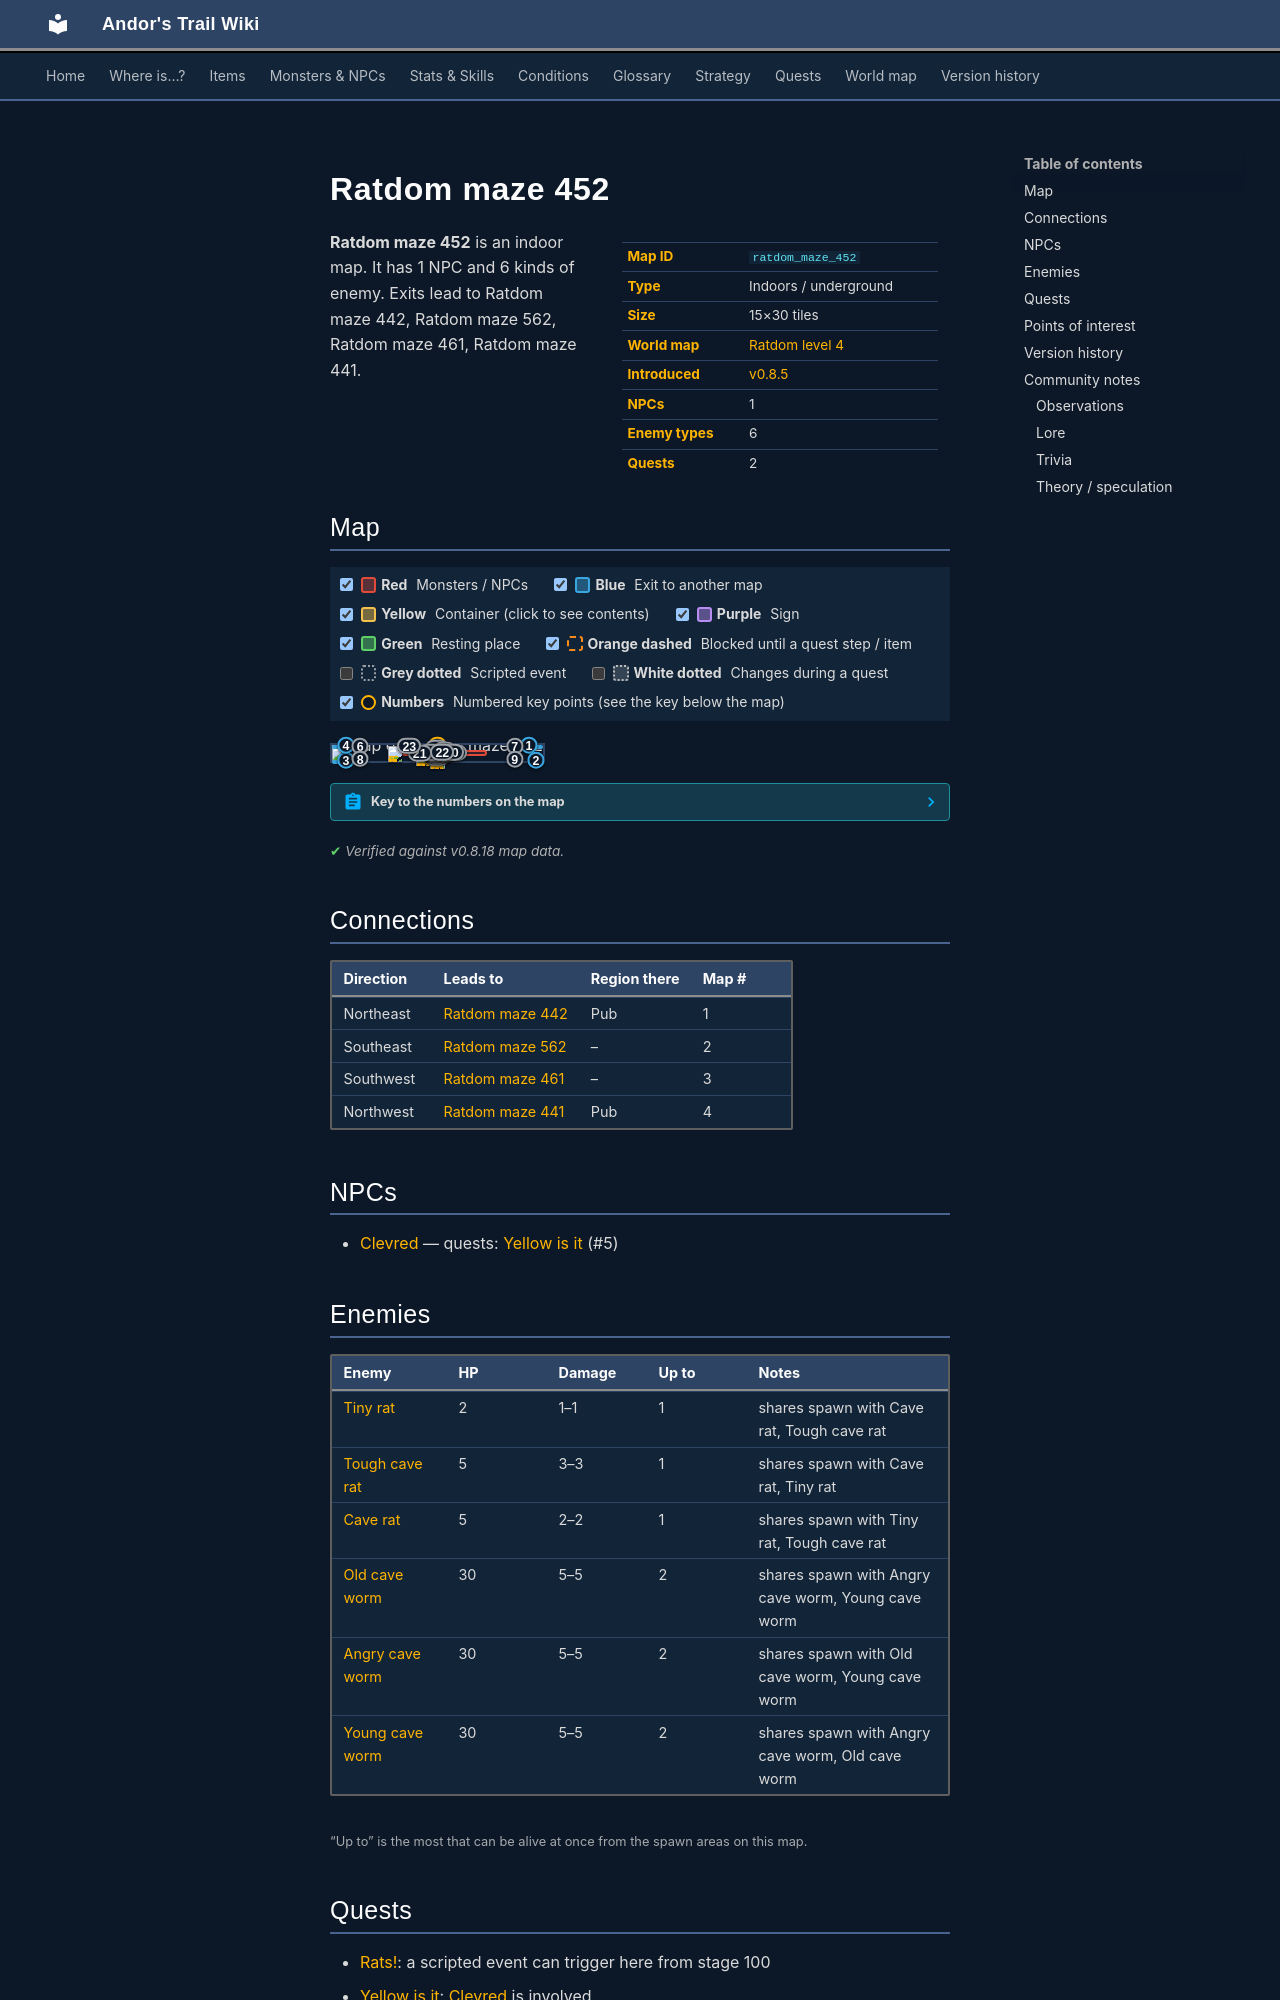

repository: asdfghjkl628/Andor-s-Trail-Wikiiii · page: maps/ratdom_maze_452/index.html · generator: mkdocs

---
description: "Ratdom maze 452 is an indoor location in Andor's Trail. NPCs: Clevred. Enemies: Tiny rat, Tough cave rat, Cave rat, Old cave worm, Angry cave worm. Exits to Ratdom maze 442, Ratdom maze 562, Ratdom maze 461, Ratdom maze 441."
---

# Ratdom maze 452

<div class="infobox" markdown>

| | |
|---|---|
| **Map ID** | `ratdom_maze_452` |
| **Type** | Indoors / underground |
| **Size** | 15×30 tiles |
| **World map** | [Ratdom level 4](index.md) |
| **Introduced** | [v0.8.5](../versions/0.8.5.md) |
| **NPCs** | 1 |
| **Enemy types** | 6 |
| **Quests** | 2 |

</div>

**Ratdom maze 452** is an indoor map. It has 1 NPC and 6 kinds of enemy. Exits lead to Ratdom maze 442, Ratdom maze 562, Ratdom maze 461, Ratdom maze 441.
